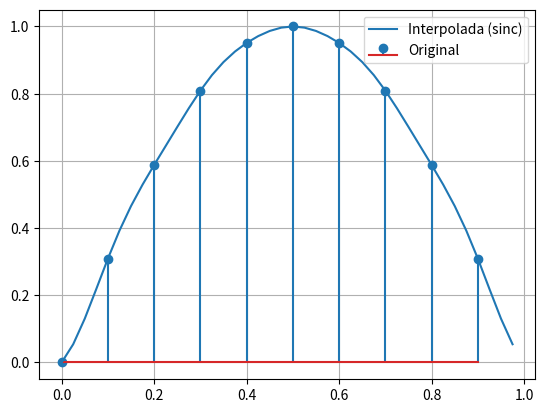
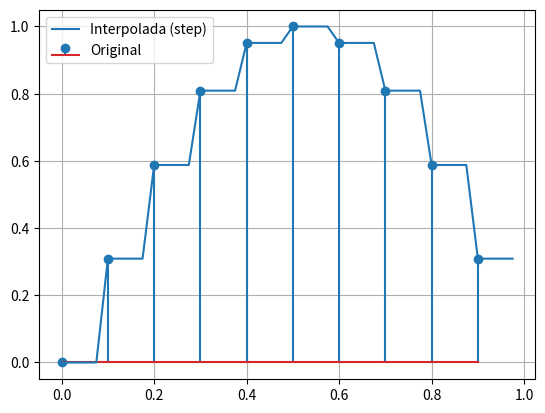
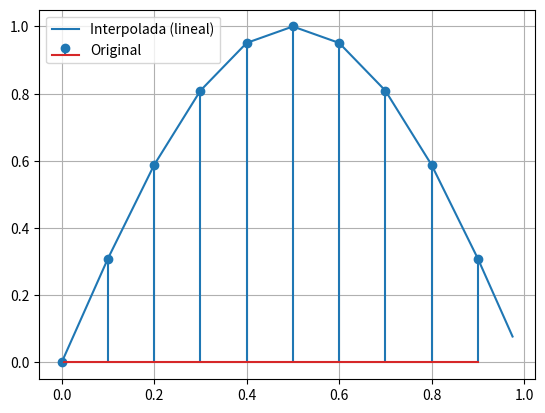

Write Python code to recreate these figures, in order.
import numpy as np
import matplotlib.pyplot as plt

def senoidal(tini, tfin, fm, fs, fase):

    T = 1 / fm
    t = np.arange(tini, tfin, T)
    x = np.sin(2 * np.pi * fs * t + fase)

    return t, x

def sinc_interp(x, t, ti, fs):
    xi = np.zeros(len(ti))

    for i in range(len(ti)):
        suma = 0
        for n in range(len(t)): #loop sobre muestras originales
            mT, nT, T = ti[i], t[n], t[1] - t[0]
            tau = (mT - nT) / T
            
            arg = 2 * np.pi * fs * tau  #argumento de la sinc

            if arg == 0:
                valor = 1
            else:
                valor = np.sin(arg) / arg

            suma += x[n] * valor #suma de contribuciones = x(n) * I(tau)
        
        xi[i] = suma # xi(ti) = sumatoria de x(n) * I(tau) para cada n

    return xi

def step_interp(x, t, ti, fs):
    xi = np.zeros(len(ti))

    for i in range(len(ti)):
        suma = 0
        for n in range(len(t)):
            mT, nT, T = ti[i], t[n], t[1] - t[0]
            tau = (mT - nT) / T
        
            #arg = 2 * np.pi * fs * tau

            eps = 1e-9 #tolerancia para evitar problemas de precisión con valores muy cercanos a los limites
            if 0 <= tau + eps < 1:
                valor = 1
            else:
                valor = 0

            suma += x[n] * valor
        
        xi[i] = suma

    return xi

def line_interp(x, t, ti, fs):
    xi = np.zeros(len(ti))

    for i in range(len(ti)):
        suma = 0
        for n in range(len(t)):
            mT, nT, T = ti[i], t[n], t[1] - t[0]
            tau = (mT - nT) / T
        
            #arg = 2 * np.pi * fs * tau

            if np.abs(tau) < 1:
                valor = 1 - np.abs(tau)
            else:
                valor = 0

            suma += x[n] * valor
        
        xi[i] = suma

    return xi

plt.rcParams['axes.grid'] = True

fm = 10
fm_new = 40
T = 1 / fm
Ti = 1 / fm_new

t, x = senoidal(0, 1, fm, 0.5, 0)
ti = np.arange(0, 1, Ti)

xi = sinc_interp(x, t, ti, 0.5)
plt.stem(t, x, label="Original")
plt.plot(ti, xi, label="Interpolada (sinc)")
plt.legend()
plt.show()

xi_step = step_interp(x, t, ti, 0.5)
plt.stem(t, x, label="Original")
plt.plot(ti, xi_step, label="Interpolada (step)")
plt.legend()
plt.show()

xi_line = line_interp(x, t, ti, 0.5)
plt.stem(t, x, label="Original")
plt.plot(ti, xi_line, label="Interpolada (lineal)")
plt.legend()
plt.show()
